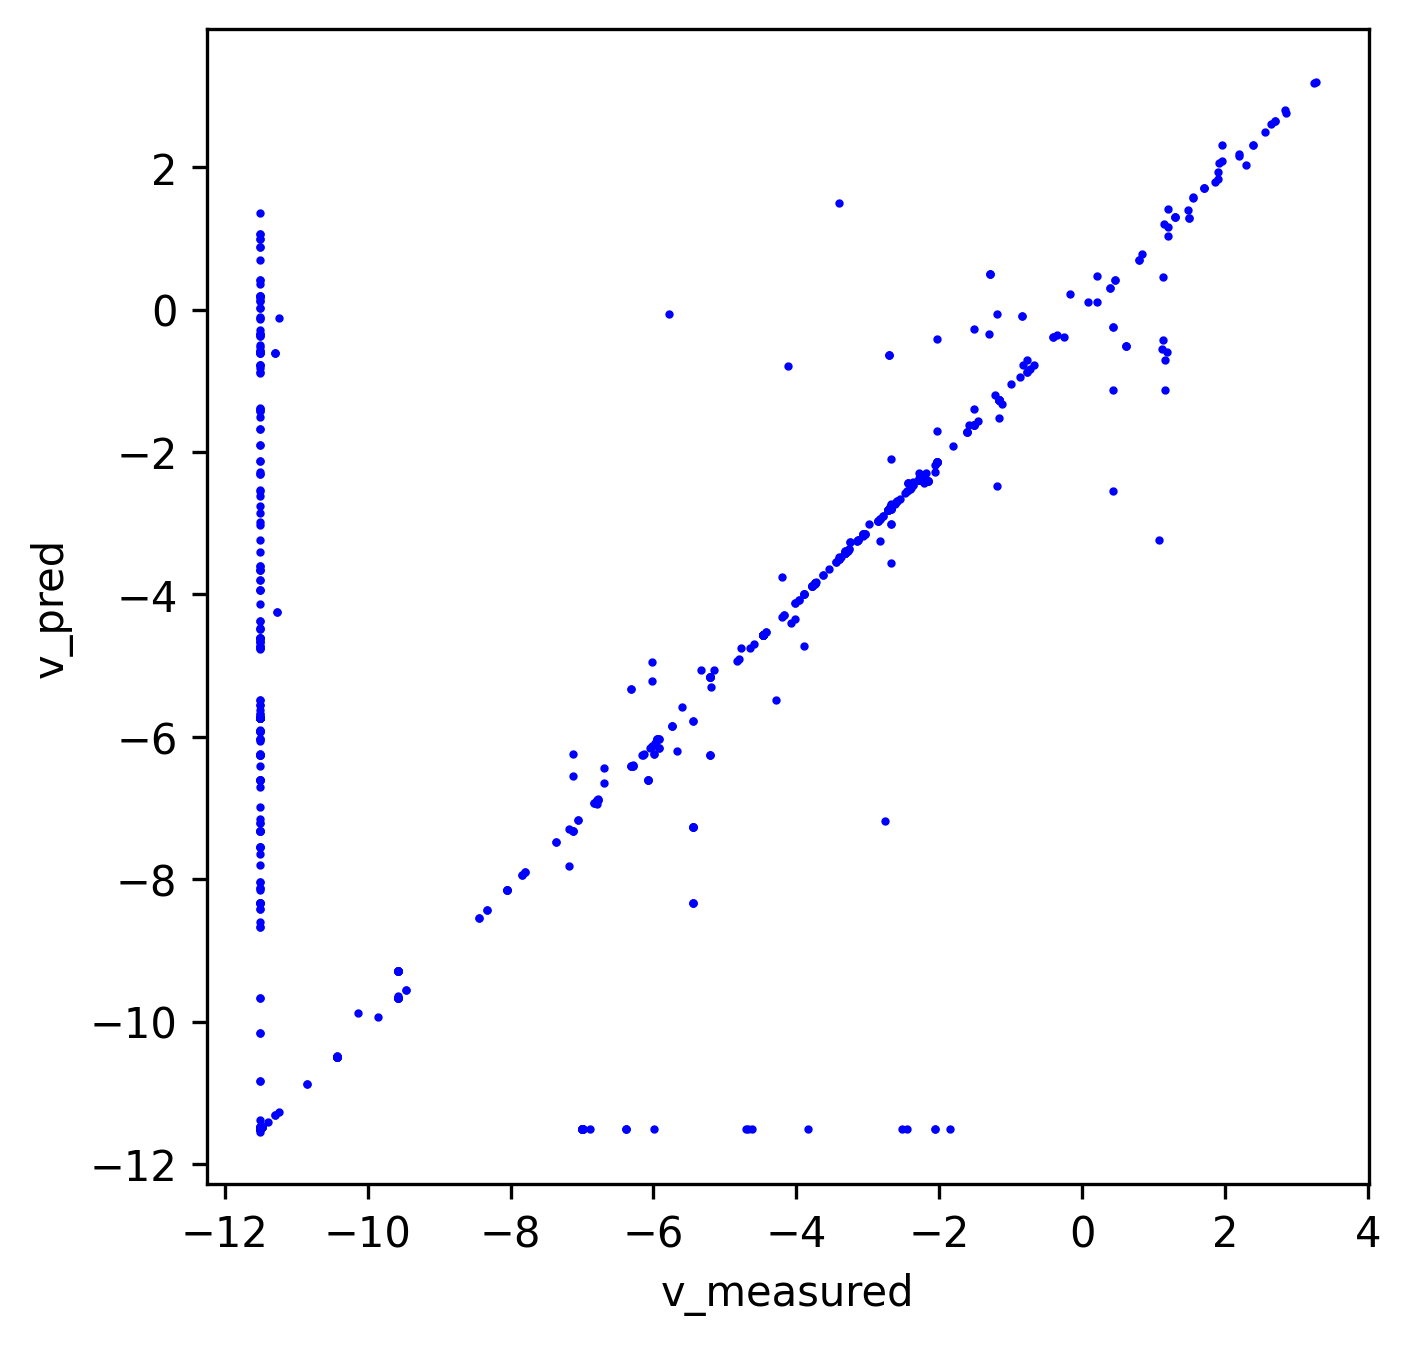

The file beside this chart, header and first rows:
index, v_measured, v_pred
0, 0.0, 0.0
1, 0.0, 0.0
2, 0.0, 0.0
3, 0.0, 0.0
4, 0.2324, 0.2091
5, 0.07764, 0.06988
6, 0.02364, 0.02144
7, 0.0, 0.0
8, 5.8986412945438715e-05, 8.170903066300314e-05
9, 0.0003105, 0.0002794
10, 0.0003105, 0.0002794
11, 0.06872, 0.06185
12, 0.0, 0.0
13, 0.1021, 0.09186
14, 5.8986412945438715e-05, 5.308777165102833e-05
15, 0.1305, 0.1175
16, 0.0, 0.0
17, 0.0, 0.0
18, 0.0, 0.002698
19, 0.0, 0.0
20, 0.1057, 0.09513
21, 5.8986412945438715e-05, 8.170903066300314e-05
22, 0.1021, 0.09418
23, 0.0, 0.0
24, 0.1057, 0.09513
25, 0.0, 0.0
26, 0.02049, 0.01844
27, 0.0, 0.0
28, 0.0, 0.0
29, 0.0, 0.0
30, 0.0, 0.0
31, 0.0, 0.0
32, 0.0006209, 0.0005588
33, 0.1305, 0.1175
34, 0.1305, 0.1175
35, 0.0, 0.0
36, 0.0, 0.0
37, 0.0, 0.0
38, 0.0, 0.0
39, 0.03623, 0.03261
40, 0.0, 0.003221
41, 0.03623, 0.03261
42, 0.0, 0.0
43, 0.0, 0.0
44, 0.1057, 0.09513
45, 0.0, 0.0
46, 5.8986412945438715e-05, 5.308777165102845e-05
47, 0.0, 0.0
48, 0.1305, 0.1175
49, 1.9682834792450477e-05, 1.7714551313149918e-05
50, 1.9682834792450477e-05, 1.7714551313149918e-05
51, 0.0, 0.0
52, 0.0, 0.0
53, 0.0, 0.0
54, 0.0, 0.0
55, 0.0, 0.0
56, 0.0, 0.0
57, 5.8986412945438715e-05, 8.170903066300314e-05
58, 0.0, 0.0
59, 0.0, 0.0
... 5,628 more rows
